Dataset: dataset (GitHub, JOHANNABELL/bananavision). Classes: mure malade, mure saint, tropmure malade, tropmure saint, vert malade, vert sain.

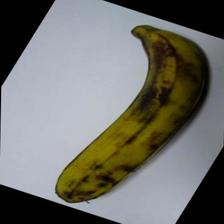
Label: tropmure saint

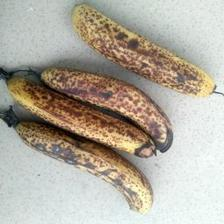
Label: mure malade

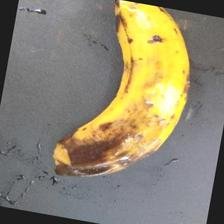
Label: tropmure malade

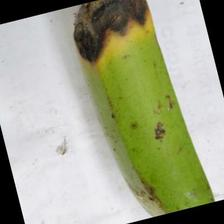
Label: vert malade

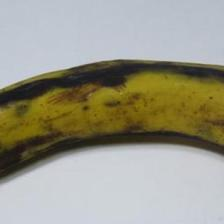
Label: tropmure saint

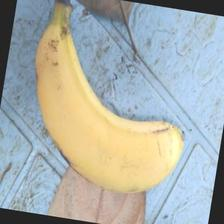
Label: mure saint
